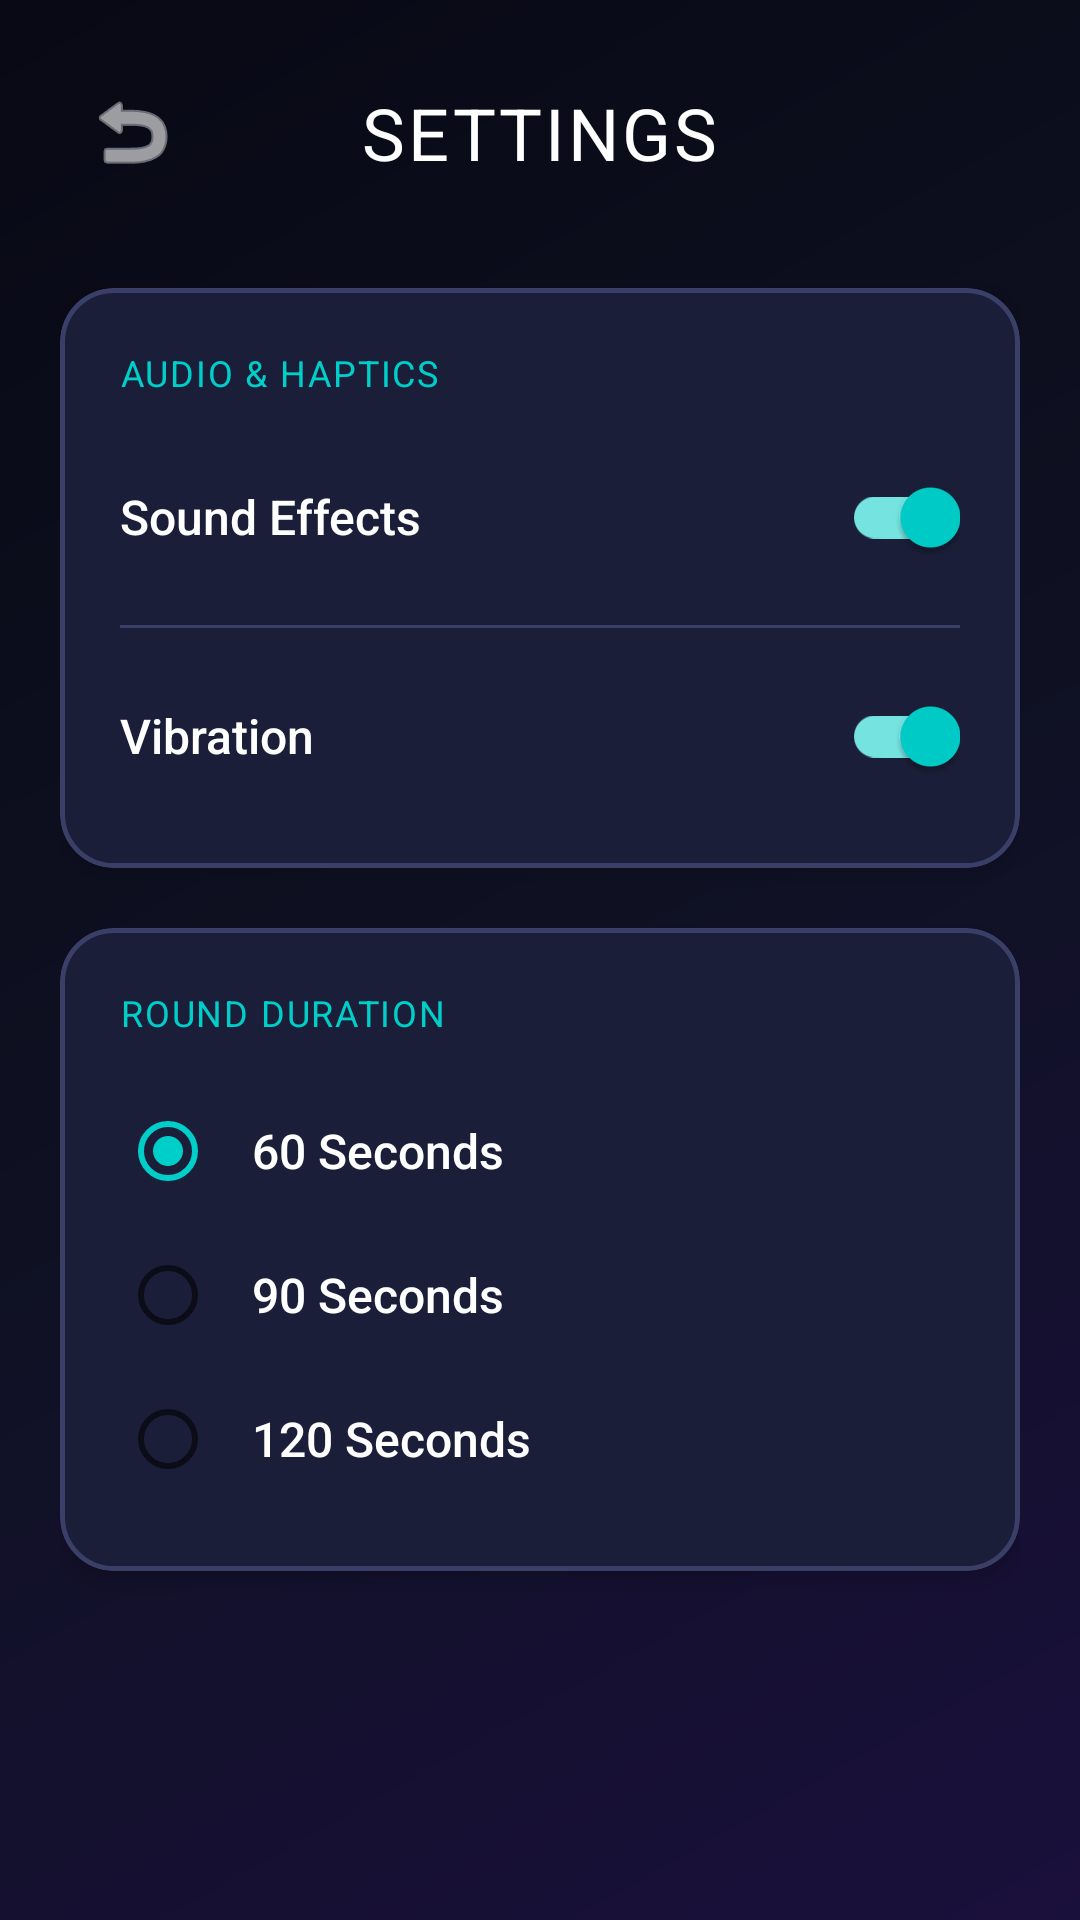

Reconstruct the res/layout file that produces this screen, plus the resources it refers to.
<!-- AndroidManifest.xml: application theme Theme.POYH -->
<!-- res/layout/activity_settings.xml -->
<?xml version="1.0" encoding="utf-8"?>
<androidx.constraintlayout.widget.ConstraintLayout xmlns:android="http://schemas.android.com/apk/res/android"
    xmlns:app="http://schemas.android.com/apk/res-auto"
    xmlns:tools="http://schemas.android.com/tools"
    android:id="@+id/settingsLayout"
    android:layout_width="match_parent"
    android:layout_height="match_parent"
    android:background="@drawable/bg_main_gradient"
    android:padding="20dp"
    tools:context=".SettingsActivity">

    <ImageButton
        android:id="@+id/btnBack"
        android:layout_width="48dp"
        android:layout_height="48dp"
        android:background="?attr/selectableItemBackgroundBorderless"
        android:contentDescription="Back"
        android:src="@android:drawable/ic_menu_revert"
        app:layout_constraintStart_toStartOf="parent"
        app:layout_constraintTop_toTopOf="parent"
        app:tint="@color/text_primary" />

    <TextView
        android:id="@+id/tvSettingsTitle"
        android:layout_width="wrap_content"
        android:layout_height="wrap_content"
        android:fontFamily="sans-serif-bold"
        android:letterSpacing="0.04"
        android:text="@string/btn_settings"
        android:textColor="@color/text_primary"
        android:textSize="24sp"
        app:layout_constraintBottom_toBottomOf="@+id/btnBack"
        app:layout_constraintEnd_toEndOf="parent"
        app:layout_constraintStart_toStartOf="parent"
        app:layout_constraintTop_toTopOf="@+id/btnBack" />

    <com.google.android.material.card.MaterialCardView
        android:id="@+id/cardToggles"
        android:layout_width="0dp"
        android:layout_height="wrap_content"
        android:layout_marginTop="28dp"
        app:cardBackgroundColor="@color/surface"
        app:cardCornerRadius="18dp"
        app:cardElevation="4dp"
        app:layout_constraintEnd_toEndOf="parent"
        app:layout_constraintStart_toStartOf="parent"
        app:layout_constraintTop_toBottomOf="@+id/btnBack"
        app:strokeColor="@color/button_secondary_stroke"
        app:strokeWidth="1.5dp">

        <LinearLayout
            android:layout_width="match_parent"
            android:layout_height="wrap_content"
            android:orientation="vertical"
            android:padding="20dp">

            <TextView
                android:layout_width="wrap_content"
                android:layout_height="wrap_content"
                android:fontFamily="sans-serif-bold"
                android:letterSpacing="0.05"
                android:text="AUDIO &amp; HAPTICS"
                android:textAllCaps="true"
                android:textColor="@color/accent"
                android:textSize="12sp" />

            <com.google.android.material.switchmaterial.SwitchMaterial
                android:id="@+id/switchSound"
                android:layout_width="match_parent"
                android:layout_height="wrap_content"
                android:layout_marginTop="16dp"
                android:checked="true"
                android:fontFamily="sans-serif-medium"
                android:text="Sound Effects"
                android:textColor="@color/text_primary"
                android:textSize="16sp"
                app:useMaterialThemeColors="true" />

            <View
                android:layout_width="match_parent"
                android:layout_height="1dp"
                android:layout_marginTop="12dp"
                android:layout_marginBottom="12dp"
                android:background="@color/button_secondary_stroke" />

            <com.google.android.material.switchmaterial.SwitchMaterial
                android:id="@+id/switchVibration"
                android:layout_width="match_parent"
                android:layout_height="wrap_content"
                android:checked="true"
                android:fontFamily="sans-serif-medium"
                android:text="Vibration"
                android:textColor="@color/text_primary"
                android:textSize="16sp"
                app:useMaterialThemeColors="true" />

        </LinearLayout>
    </com.google.android.material.card.MaterialCardView>

    <com.google.android.material.card.MaterialCardView
        android:id="@+id/cardDuration"
        android:layout_width="0dp"
        android:layout_height="wrap_content"
        android:layout_marginTop="20dp"
        app:cardBackgroundColor="@color/surface"
        app:cardCornerRadius="18dp"
        app:cardElevation="4dp"
        app:layout_constraintEnd_toEndOf="parent"
        app:layout_constraintStart_toStartOf="parent"
        app:layout_constraintTop_toBottomOf="@+id/cardToggles"
        app:strokeColor="@color/button_secondary_stroke"
        app:strokeWidth="1.5dp">

        <LinearLayout
            android:layout_width="match_parent"
            android:layout_height="wrap_content"
            android:orientation="vertical"
            android:padding="20dp">

            <TextView
                android:layout_width="wrap_content"
                android:layout_height="wrap_content"
                android:fontFamily="sans-serif-bold"
                android:letterSpacing="0.05"
                android:text="ROUND DURATION"
                android:textAllCaps="true"
                android:textColor="@color/accent"
                android:textSize="12sp" />

            <RadioGroup
                android:id="@+id/rgRoundDuration"
                android:layout_width="match_parent"
                android:layout_height="wrap_content"
                android:layout_marginTop="14dp">

                <RadioButton
                    android:id="@+id/rb60s"
                    android:layout_width="match_parent"
                    android:layout_height="wrap_content"
                    android:checked="true"
                    android:fontFamily="sans-serif-medium"
                    android:paddingStart="12dp"
                    android:paddingTop="8dp"
                    android:paddingBottom="8dp"
                    android:text="60 Seconds"
                    android:textColor="@color/text_primary"
                    android:textSize="16sp" />

                <RadioButton
                    android:id="@+id/rb90s"
                    android:layout_width="match_parent"
                    android:layout_height="wrap_content"
                    android:fontFamily="sans-serif-medium"
                    android:paddingStart="12dp"
                    android:paddingTop="8dp"
                    android:paddingBottom="8dp"
                    android:text="90 Seconds"
                    android:textColor="@color/text_primary"
                    android:textSize="16sp" />

                <RadioButton
                    android:id="@+id/rb120s"
                    android:layout_width="match_parent"
                    android:layout_height="wrap_content"
                    android:fontFamily="sans-serif-medium"
                    android:paddingStart="12dp"
                    android:paddingTop="8dp"
                    android:paddingBottom="8dp"
                    android:text="120 Seconds"
                    android:textColor="@color/text_primary"
                    android:textSize="16sp" />
            </RadioGroup>

        </LinearLayout>
    </com.google.android.material.card.MaterialCardView>

</androidx.constraintlayout.widget.ConstraintLayout>
<!-- resources referenced by this layout -->
<resources>
  <color name="accent">#00CEC9</color>
  <color name="button_secondary_stroke">#3A3F68</color>
  <color name="surface">#1B1E38</color>
  <color name="text_primary">#FFFFFF</color>
  <!-- drawable bg_main_gradient (drawable) -->
  <?xml version="1.0" encoding="utf-8"?>
  <shape xmlns:android="http://schemas.android.com/apk/res/android"
      android:shape="rectangle">
      <gradient
          android:angle="135"
          android:centerColor="@color/gradient_center"
          android:endColor="@color/gradient_end"
          android:startColor="@color/gradient_start"
          android:type="linear" />
  </shape>
  <string name="btn_settings">SETTINGS</string>
  <style name="Theme.POYH" parent="Theme.MaterialComponents.DayNight.NoActionBar">
          <item name="colorPrimary">@color/primary</item>
          <item name="colorPrimaryVariant">@color/primary_dark</item>
          <item name="colorOnPrimary">@color/text_primary</item>
          <item name="colorSecondary">@color/accent</item>
          <item name="colorOnSecondary">@color/background</item>
          <item name="android:statusBarColor">@color/background</item>
          <item name="android:navigationBarColor">@color/background</item>
          <item name="android:windowBackground">@color/background</item>
      </style>
  <color name="gradient_center">#0F1123</color>
  <color name="gradient_end">#080914</color>
  <color name="gradient_start">#1A103C</color>
  <color name="primary">#6C5CE7</color>
  <color name="primary_dark">#5843E0</color>
  <color name="background">#0F1123</color>
</resources>
